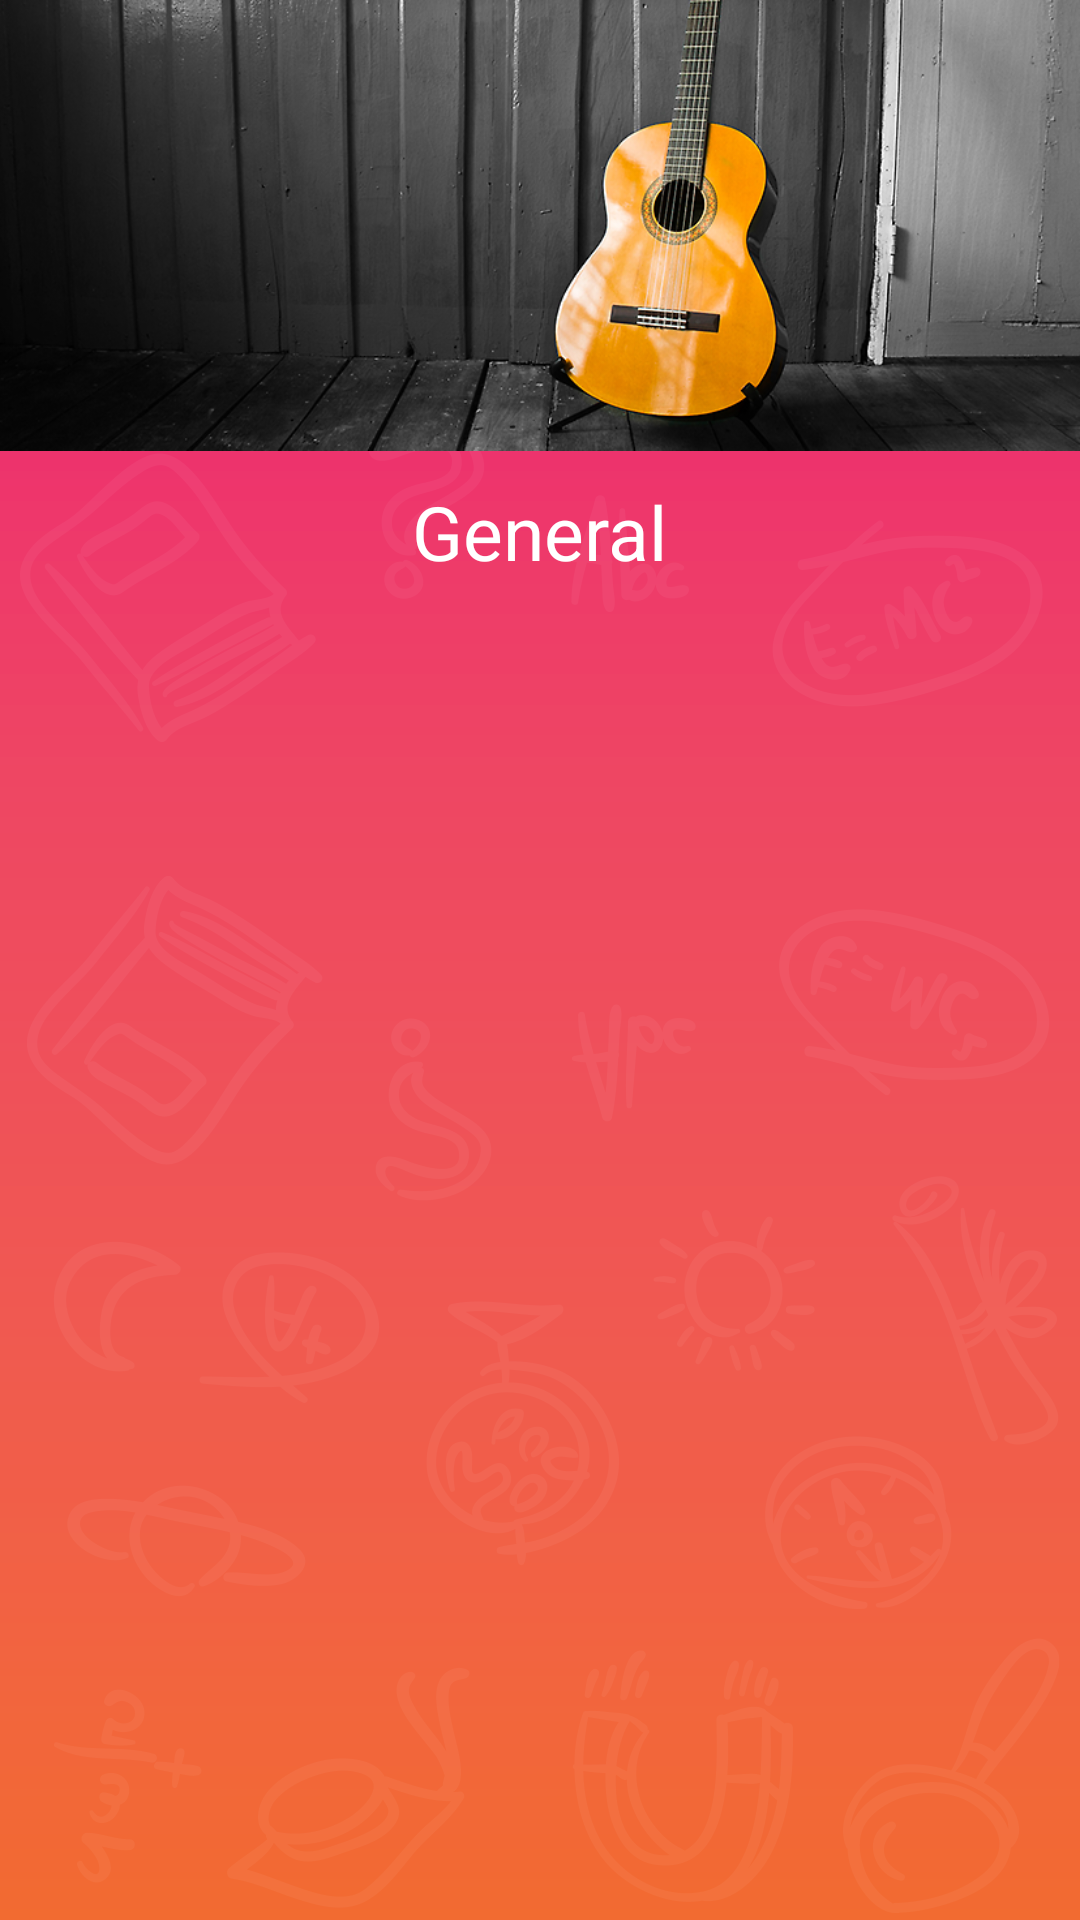

Layout XML and referenced resources for this Android screen:
<!-- AndroidManifest.xml: application theme AppTheme -->
<!-- res/layout/header_layout.xml -->
<?xml version="1.0" encoding="utf-8"?>
<layout xmlns:android="http://schemas.android.com/apk/res/android"
    xmlns:tools="http://schemas.android.com/tools">
    <LinearLayout
        android:layout_width="match_parent"
        android:layout_height="wrap_content"
        android:orientation="vertical"
        android:background="@mipmap/splash_bg">


        <ImageView
            android:id="@+id/img_sub_category_logo"
            android:layout_width="match_parent"
            android:layout_height="wrap_content"
            android:src="@mipmap/music_sub_category"
            android:adjustViewBounds="true"
            android:scaleType="fitXY"
            />

        <TextView android:id="@+id/txt_heading"
            android:layout_width="wrap_content"
            android:gravity="center"
            android:layout_height="wrap_content"
            android:textColor="#ffffff"
            android:textSize="25sp"
            android:layout_marginTop="10dp"
            android:layout_gravity="center_horizontal"
            android:text="General"/>

        <GridView android:id="@+id/grid_category"
            android:layout_width="match_parent"
            android:layout_height="wrap_content"
            android:layout_marginLeft="20dp"
            android:layout_marginTop="20dp"
            android:layout_marginRight="20dp"
            android:layout_marginBottom="20dp"
            android:numColumns="2"
            android:layout_gravity="center"
            android:verticalSpacing="10dp"
            android:horizontalSpacing="10dp"></GridView>

    </LinearLayout>

</layout>
<!-- resources referenced by this layout -->
<resources>
  <!-- mipmap music_sub_category: png bitmap (mipmap-hdpi, 202962 bytes) -->
  <!-- mipmap splash_bg: png bitmap (mipmap-hdpi, 106095 bytes) -->
  <style name="AppTheme" parent="Theme.AppCompat.Light.DarkActionBar">
          
          <item name="colorPrimary">@color/colorPrimary</item>
          <item name="colorPrimaryDark">@color/colorPrimaryDark</item>
          <item name="colorAccent">@color/colorAccent</item>
      </style>
  <color name="colorPrimary">#ec1078</color>
  <color name="colorPrimaryDark">#ec1078</color>
  <color name="colorAccent">#ec1078</color>
</resources>
